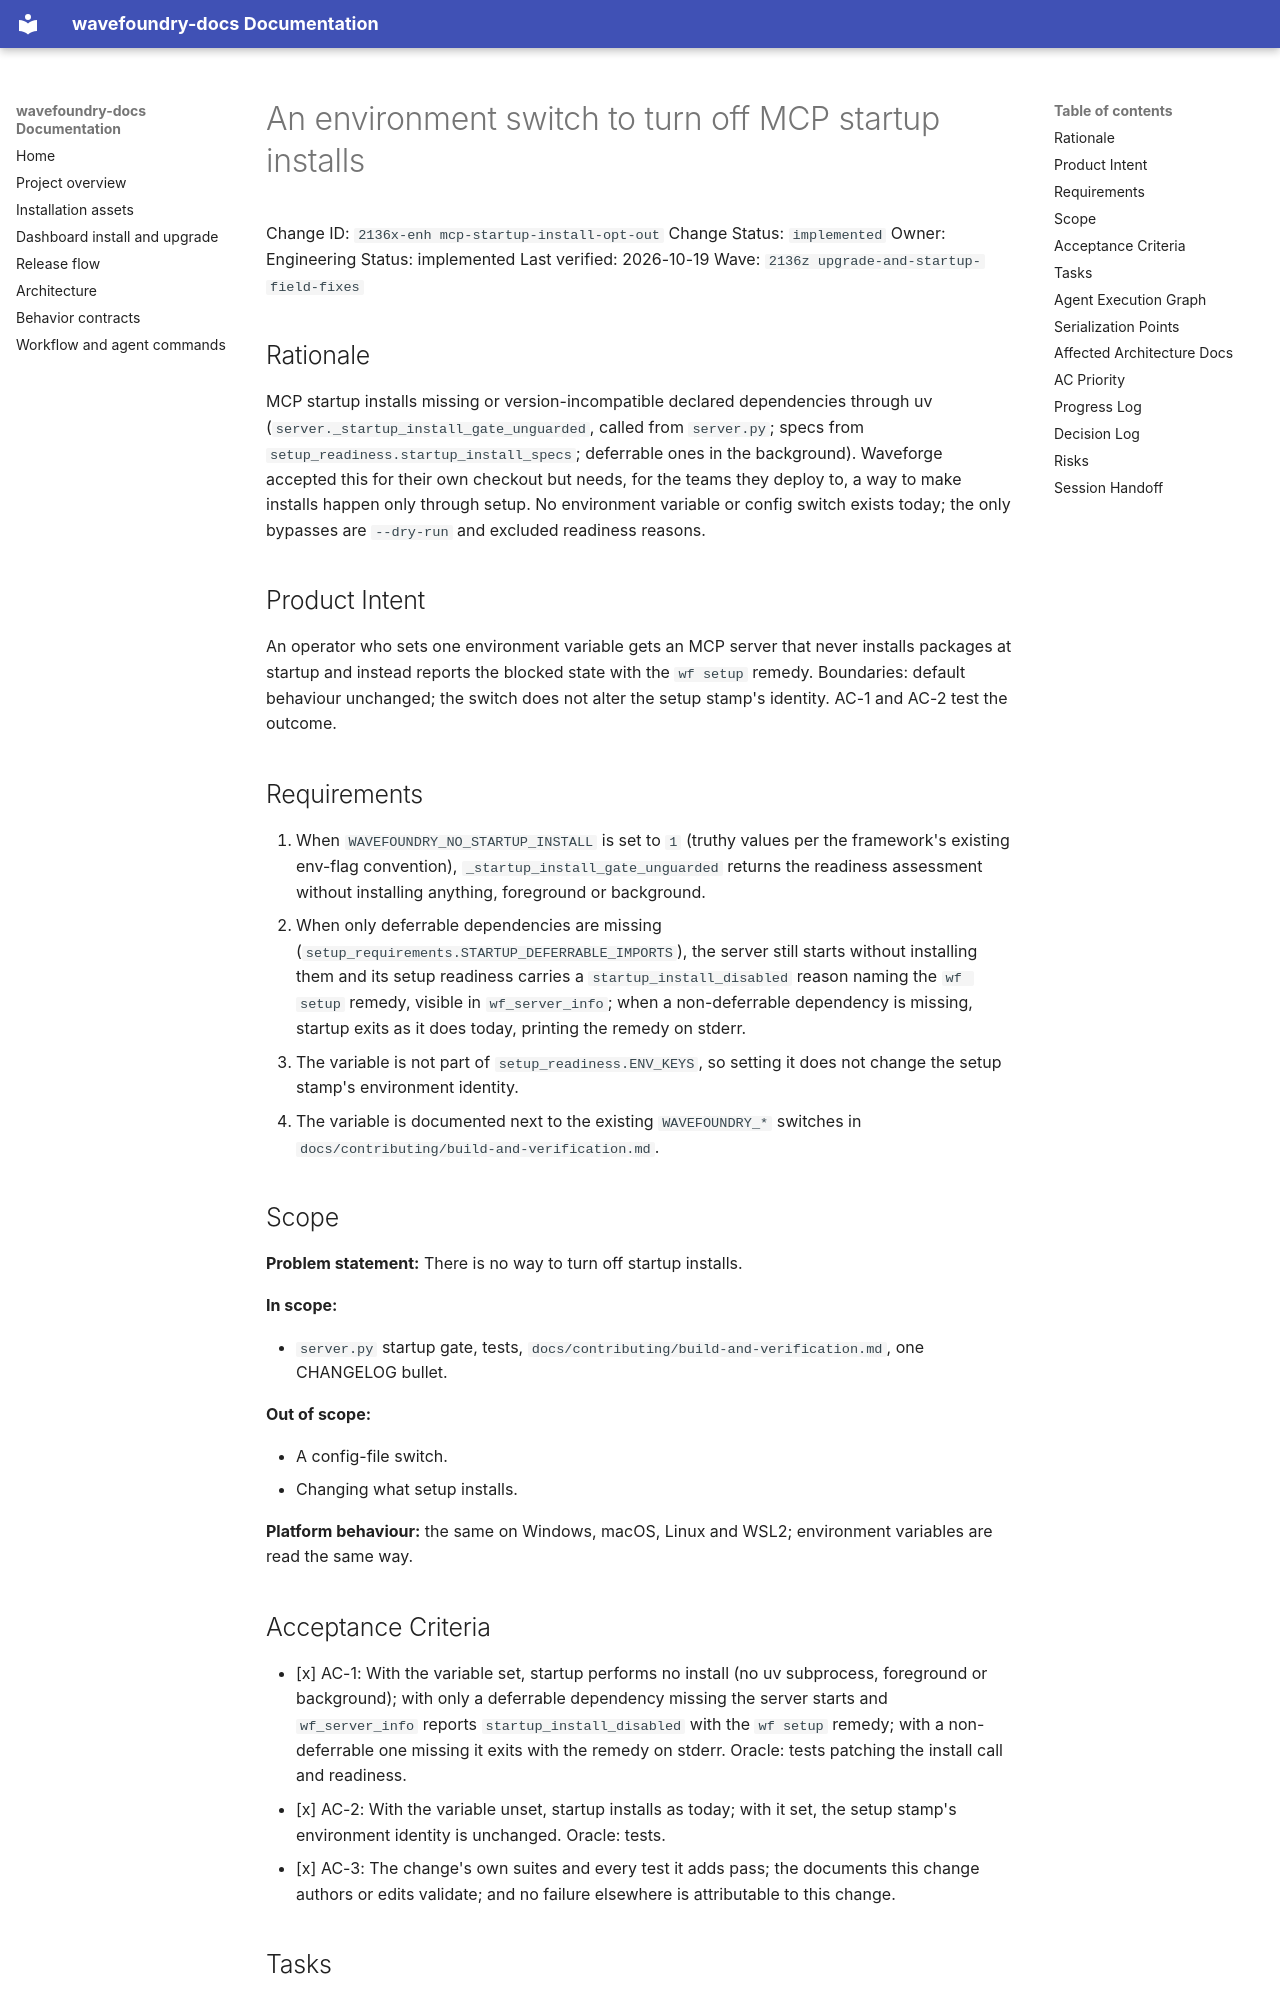

repository: coryhacking/wavefoundry · page: waves/2136z upgrade-and-startup-field-fixes/2136x-enh mcp-startup-install-opt-out/index.html · generator: mkdocs

# An environment switch to turn off MCP startup installs

Change ID: `2136x-enh mcp-startup-install-opt-out`
Change Status: `implemented`
Owner: Engineering
Status: implemented
Last verified: 2026-10-19
Wave: `2136z upgrade-and-startup-field-fixes`

## Rationale

MCP startup installs missing or version-incompatible declared dependencies through uv (`server._startup_install_gate_unguarded`, called from `server.py`; specs from `setup_readiness.startup_install_specs`; deferrable ones in the background). Waveforge accepted this for their own checkout but needs, for the teams they deploy to, a way to make installs happen only through setup. No environment variable or config switch exists today; the only bypasses are `--dry-run` and excluded readiness reasons.

## Product Intent

An operator who sets one environment variable gets an MCP server that never installs packages at startup and instead reports the blocked state with the `wf setup` remedy. Boundaries: default behaviour unchanged; the switch does not alter the setup stamp's identity. AC-1 and AC-2 test the outcome.

## Requirements

1. When `WAVEFOUNDRY_NO_STARTUP_INSTALL` is set to `1` (truthy values per the framework's existing env-flag convention), `_startup_install_gate_unguarded` returns the readiness assessment without installing anything, foreground or background.
2. When only deferrable dependencies are missing (`setup_requirements.STARTUP_DEFERRABLE_IMPORTS`), the server still starts without installing them and its setup readiness carries a `startup_install_disabled` reason naming the `wf setup` remedy, visible in `wf_server_info`; when a non-deferrable dependency is missing, startup exits as it does today, printing the remedy on stderr.
3. The variable is not part of `setup_readiness.ENV_KEYS`, so setting it does not change the setup stamp's environment identity.
4. The variable is documented next to the existing `WAVEFOUNDRY_*` switches in `docs/contributing/build-and-verification.md`.

## Scope

**Problem statement:** There is no way to turn off startup installs.

**In scope:**

- `server.py` startup gate, tests, `docs/contributing/build-and-verification.md`, one CHANGELOG bullet.

**Out of scope:**

- A config-file switch.
- Changing what setup installs.

**Platform behaviour:** the same on Windows, macOS, Linux and WSL2; environment variables are read the same way.
